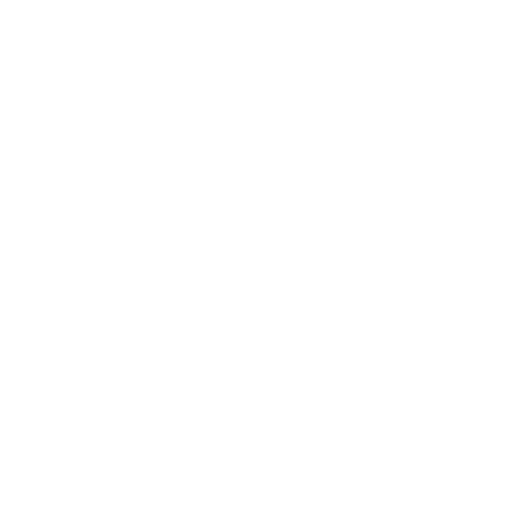
t = 0.00 s
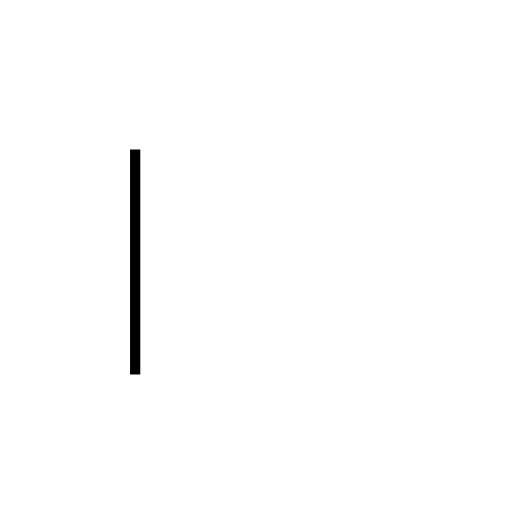
t = 0.66 s
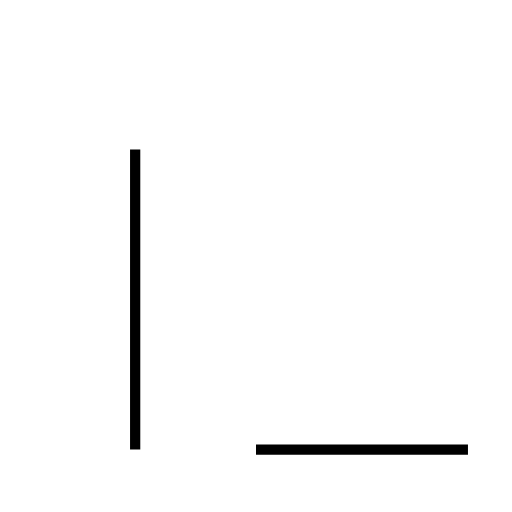
t = 1.50 s
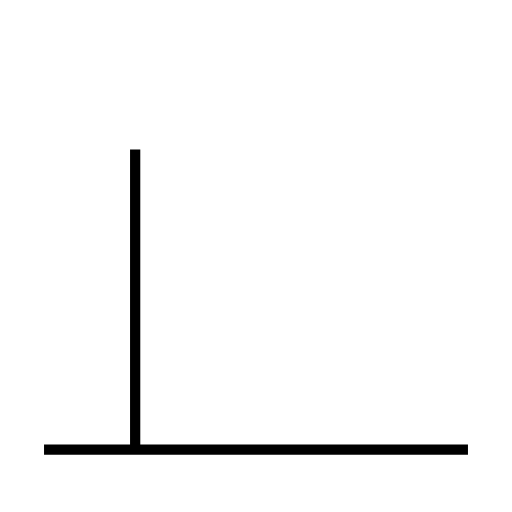
t = 2.12 s
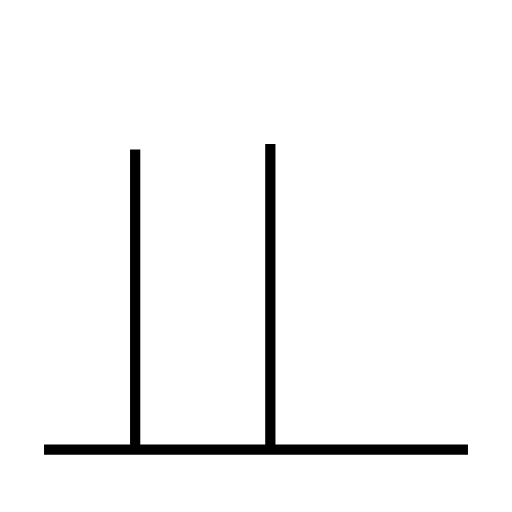
t = 3.02 s
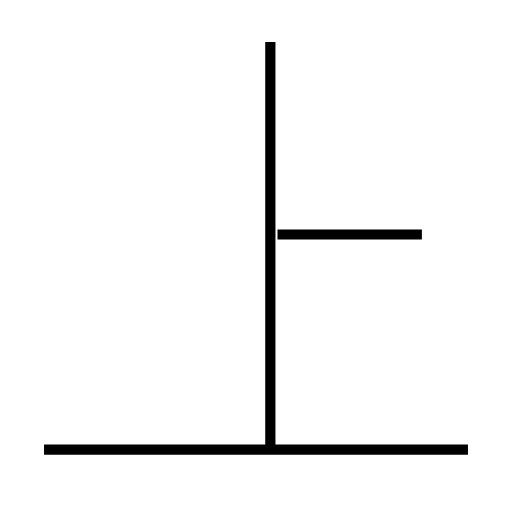
t = 3.74 s

The animated SVG that drew these frames (rendered in a browser with its animation timeline set to each time). Animation: 4 SMIL elements (animate=4); one cycle of 3.74 s.

<?xml version='1.0' encoding='utf-8'?>
<svg viewBox="0.0 -6.0 50.0 50.0" version="1.1" xmlns="http://www.w3.org/2000/svg"><rect x="-1000" y="-1000" width="2000" height="2000" stroke="white" fill="white" /><g style="fill:none;stroke:#000000;stroke-width:1"><path d="M 13.2 -29.4 L 13.2 -0.1 " transform="translate(0.0 38.0)" stroke-dasharray="29.299999999999997" stroke-dashoffset="29.299999999999997"><animate attributeName="stroke-dashoffset" from="29.299999999999997" to="0" dur="0.8789999999999999s" begin="0s; anim_end.end" fill="freeze" id="anim0" /></path><path d="M 45.7 -0.1 L 4.3 -0.1 " transform="translate(0.0 38.0)" stroke-dasharray="41.400000000000006" stroke-dashoffset="41.400000000000006"><animate attributeName="stroke-dashoffset" from="41.400000000000006" to="0" dur="1.2420000000000002s" begin="anim0.end" fill="freeze" id="anim1" /></path><path d="M 26.4 -0.1 L 26.4 -39.9 " transform="translate(0.0 38.0)" stroke-dasharray="39.8" stroke-dashoffset="39.8"><animate attributeName="stroke-dashoffset" from="39.8" to="0" dur="1.194s" begin="anim1.end" fill="freeze" id="anim2" /></path><path d="M 41.2 -21.1 L 27.1 -21.1" transform="translate(0.0 38.0)" stroke-dasharray="14.100000000000001" stroke-dashoffset="14.100000000000001"><animate attributeName="stroke-dashoffset" from="14.100000000000001" to="0" dur="0.42300000000000004s" begin="anim2.end" fill="freeze" id="anim_end" /></path></g></svg>
